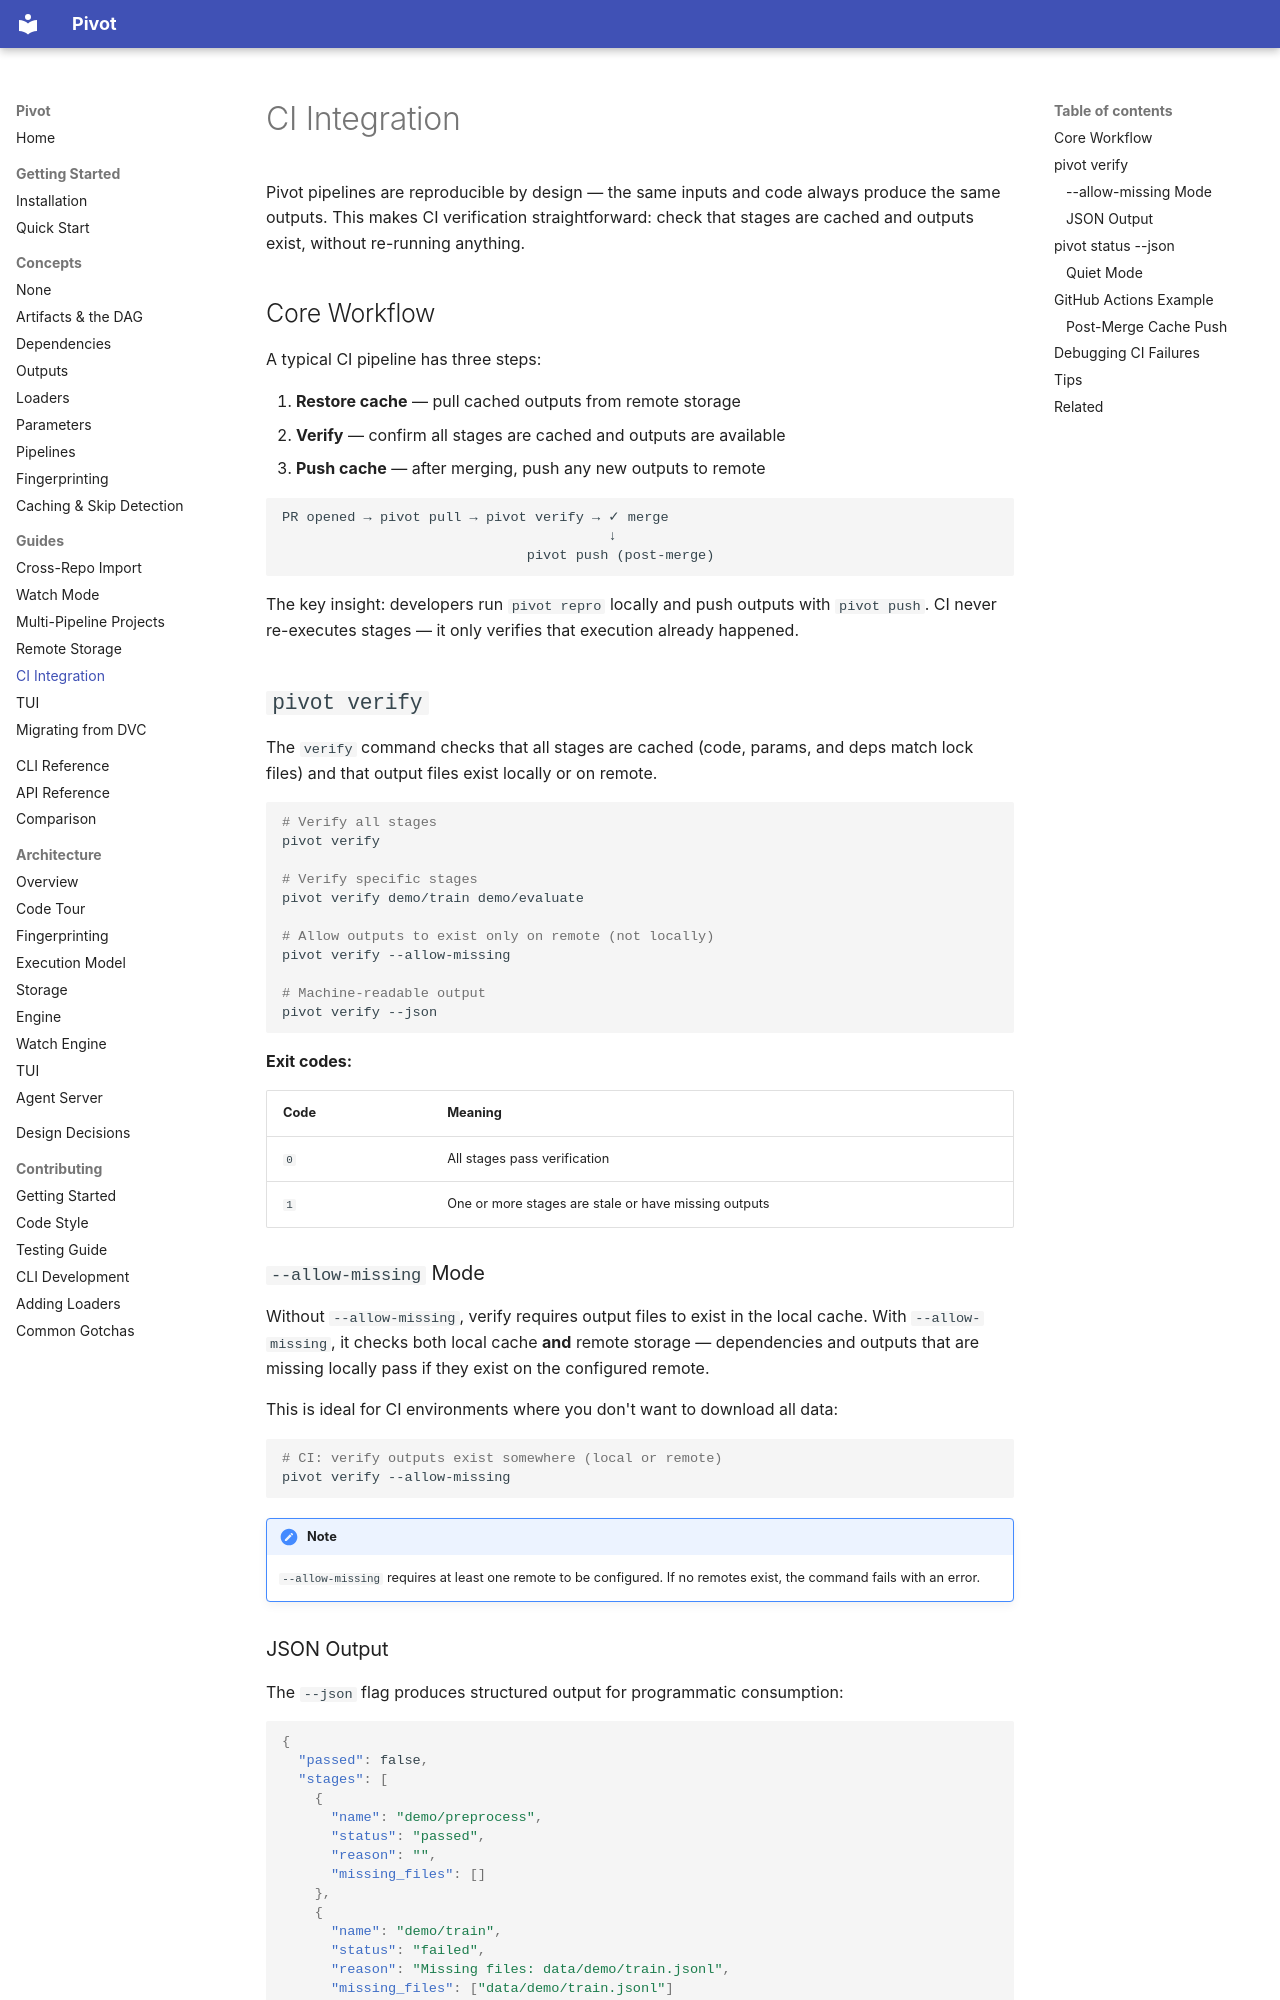

repository: sjawhar/pivot · page: guides/ci-integration/index.html · generator: mkdocs

# CI Integration

Pivot pipelines are reproducible by design — the same inputs and code always produce the same outputs. This makes CI verification straightforward: check that stages are cached and outputs exist, without re-running anything.

## Core Workflow

A typical CI pipeline has three steps:

1. **Restore cache** — pull cached outputs from remote storage
2. **Verify** — confirm all stages are cached and outputs are available
3. **Push cache** — after merging, push any new outputs to remote

```text
PR opened → pivot pull → pivot verify → ✓ merge
                                        ↓
                              pivot push (post-merge)
```

The key insight: developers run `pivot repro` locally and push outputs with `pivot push`. CI never re-executes stages — it only verifies that execution already happened.

## `pivot verify`

The `verify` command checks that all stages are cached (code, params, and deps match lock files) and that output files exist locally or on remote.

```bash
# Verify all stages
pivot verify

# Verify specific stages
pivot verify demo/train demo/evaluate

# Allow outputs to exist only on remote (not locally)
pivot verify --allow-missing

# Machine-readable output
pivot verify --json
```

**Exit codes:**

| Code | Meaning |
|------|---------|
| `0` | All stages pass verification |
| `1` | One or more stages are stale or have missing outputs |

### `--allow-missing` Mode

Without `--allow-missing`, verify requires output files to exist in the local cache. With `--allow-missing`, it checks both local cache **and** remote storage — dependencies and outputs that are missing locally pass if they exist on the configured remote.

This is ideal for CI environments where you don't want to download all data:

```bash
# CI: verify outputs exist somewhere (local or remote)
pivot verify --allow-missing
```

!!! note
    `--allow-missing` requires at least one remote to be configured. If no remotes exist, the command fails with an error.

### JSON Output

The `--json` flag produces structured output for programmatic consumption:

```json
{
  "passed": false,
  "stages": [
    {
      "name": "demo/preprocess",
      "status": "passed",
      "reason": "",
      "missing_files": []
    },
    {
      "name": "demo/train",
      "status": "failed",
      "reason": "Missing files: data/demo/train.jsonl",
      "missing_files": ["data/demo/train.jsonl"]
    }
  ]
}
```
